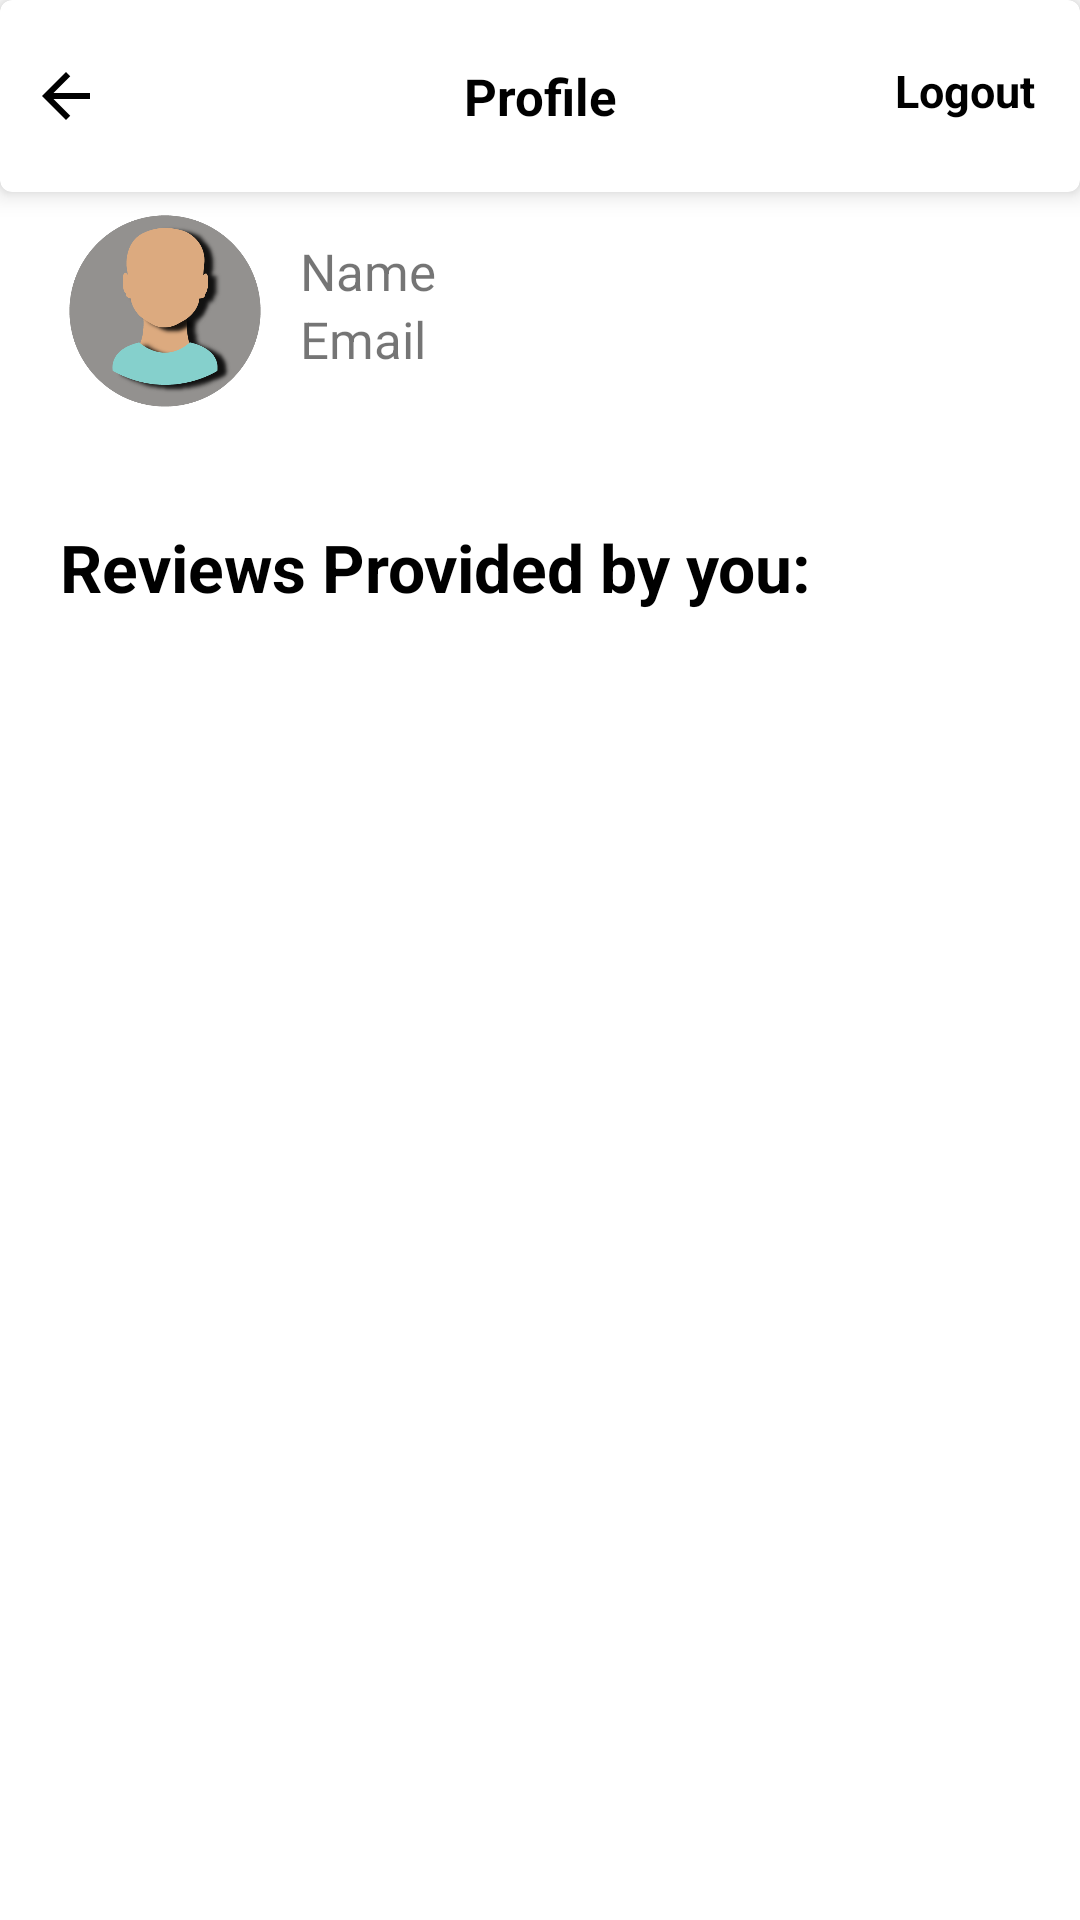

Write the Android layout XML for this screen, with the resource values it uses.
<!-- AndroidManifest.xml: application theme AppTheme -->
<!-- res/layout/profile.xml -->
<?xml version="1.0" encoding="utf-8"?>
<RelativeLayout xmlns:android="http://schemas.android.com/apk/res/android"
    xmlns:app="http://schemas.android.com/apk/res-auto"
    android:id="@+id/profileLayout"
    android:layout_width="match_parent"
    android:layout_height="match_parent">

    <com.google.android.material.card.MaterialCardView
        android:id="@+id/cardViewToolbar"
        style="@style/Widget.MaterialComponents.CardView"
        android:layout_width="match_parent"
        android:layout_height="wrap_content"
        android:layout_alignParentTop="true"
        android:background="@color/white"
        android:orientation="horizontal"
        app:cardElevation="5dp">

        <androidx.appcompat.widget.AppCompatImageView
            android:id="@+id/backIV"
            android:layout_width="wrap_content"
            android:layout_height="wrap_content"
            android:layout_gravity="center_vertical"
            android:layout_marginStart="10dp"
            android:paddingTop="20dp"
            android:paddingBottom="20dp"
            app:srcCompat="@drawable/ic_arrow_back" />


        <androidx.appcompat.widget.AppCompatTextView
            android:id="@+id/nameTV"
            android:layout_width="match_parent"
            android:layout_height="wrap_content"
            android:layout_gravity="center_vertical"
            android:gravity="start"
            android:paddingTop="20dp"
            android:paddingBottom="20dp"
            android:text="Profile"
            android:textAlignment="center"
            android:textColor="@color/black"
            android:textSize="17sp"
            android:textStyle="bold" />

        <androidx.appcompat.widget.AppCompatTextView
            android:id="@+id/logout"
            android:layout_width="wrap_content"
            android:layout_height="wrap_content"
            android:layout_gravity="end"
            android:paddingStart="10dp"
            android:paddingTop="20dp"
            android:paddingEnd="15dp"
            android:paddingBottom="20dp"
            android:text="Logout"
            android:textSize="15sp"
            android:textColor="@color/black"
            android:textStyle="bold"/>

    </com.google.android.material.card.MaterialCardView>

    <RelativeLayout
        android:layout_width="match_parent"
        android:layout_height="wrap_content"
        android:id="@+id/relative"
        android:layout_below="@id/cardViewToolbar">

        <androidx.appcompat.widget.AppCompatTextView
            android:layout_width="match_parent"
            android:layout_height="wrap_content"
            android:layout_marginStart="100dp"
            android:text="Name"
            android:textSize="17sp"
            android:layout_marginTop="15dp"
            android:id="@+id/name"/>

        <androidx.appcompat.widget.AppCompatTextView
            android:layout_width="match_parent"
            android:layout_height="wrap_content"
            android:layout_marginStart="100dp"
            android:text="Email"
            android:textSize="17sp"
            android:layout_below="@id/name"
            android:id="@+id/email"/>


        <androidx.appcompat.widget.AppCompatTextView
            android:layout_width="match_parent"
            android:layout_height="wrap_content"
            android:layout_marginTop="50dp"
            android:text="Reviews Provided by you:"
            android:textSize="22sp"
            android:layout_below="@id/email"
            android:id="@+id/all"
            android:layout_marginStart="20dp"
            android:textStyle="bold"
            android:textColor="@color/black"
            />

        <androidx.appcompat.widget.AppCompatTextView
            android:layout_width="match_parent"
            android:layout_height="wrap_content"
            android:layout_marginTop="20dp"
            android:textSize="17sp"
            android:layout_below="@id/all"
            android:id="@+id/team"
            android:paddingStart="30dp"
            android:paddingEnd="30dp"/>

    </RelativeLayout>
    <androidx.recyclerview.widget.RecyclerView
        android:layout_width="match_parent"
        android:layout_height="match_parent"
        android:id="@+id/rect"
        android:layout_below="@+id/relative"
        />

    <androidx.appcompat.widget.AppCompatImageView
        android:id="@+id/profileIV"
        android:layout_width="70dp"
        android:layout_height="70dp"
        android:layout_marginStart="20dp"
        android:layout_marginTop="5dp"
        android:adjustViewBounds="true"
        app:srcCompat="@drawable/image_user"
        android:layout_below="@id/cardViewToolbar"/>

</RelativeLayout>
<!-- resources referenced by this layout -->
<resources>
  <color name="black">#000000</color>
  <color name="white">#FFFFFF</color>
  <!-- drawable ic_arrow_back (drawable) -->
  <vector android:autoMirrored="true" android:height="24dp"
      android:viewportHeight="24.0" android:viewportWidth="24.0"
      android:width="24dp" xmlns:android="http://schemas.android.com/apk/res/android">
      <path android:fillColor="#FF000000" android:pathData="M20,11H7.83l5.59,-5.59L12,4l-8,8 8,8 1.41,-1.41L7.83,13H20v-2z"/>
  </vector>
  <!-- drawable image_user: png bitmap (drawable, 24928 bytes) -->
  <style name="AppTheme" parent="Theme.MaterialComponents.Light.NoActionBar">
          
          <item name="colorPrimary">@color/colorPrimary</item>
          <item name="colorPrimaryDark">@color/colorPrimaryDark</item>
          <item name="colorAccent">@color/colorAccent</item>
      </style>
  <color name="colorPrimary">#6177FC</color>
  <color name="colorPrimaryDark">#576EF7</color>
  <color name="colorAccent">#FF6584</color>
</resources>
